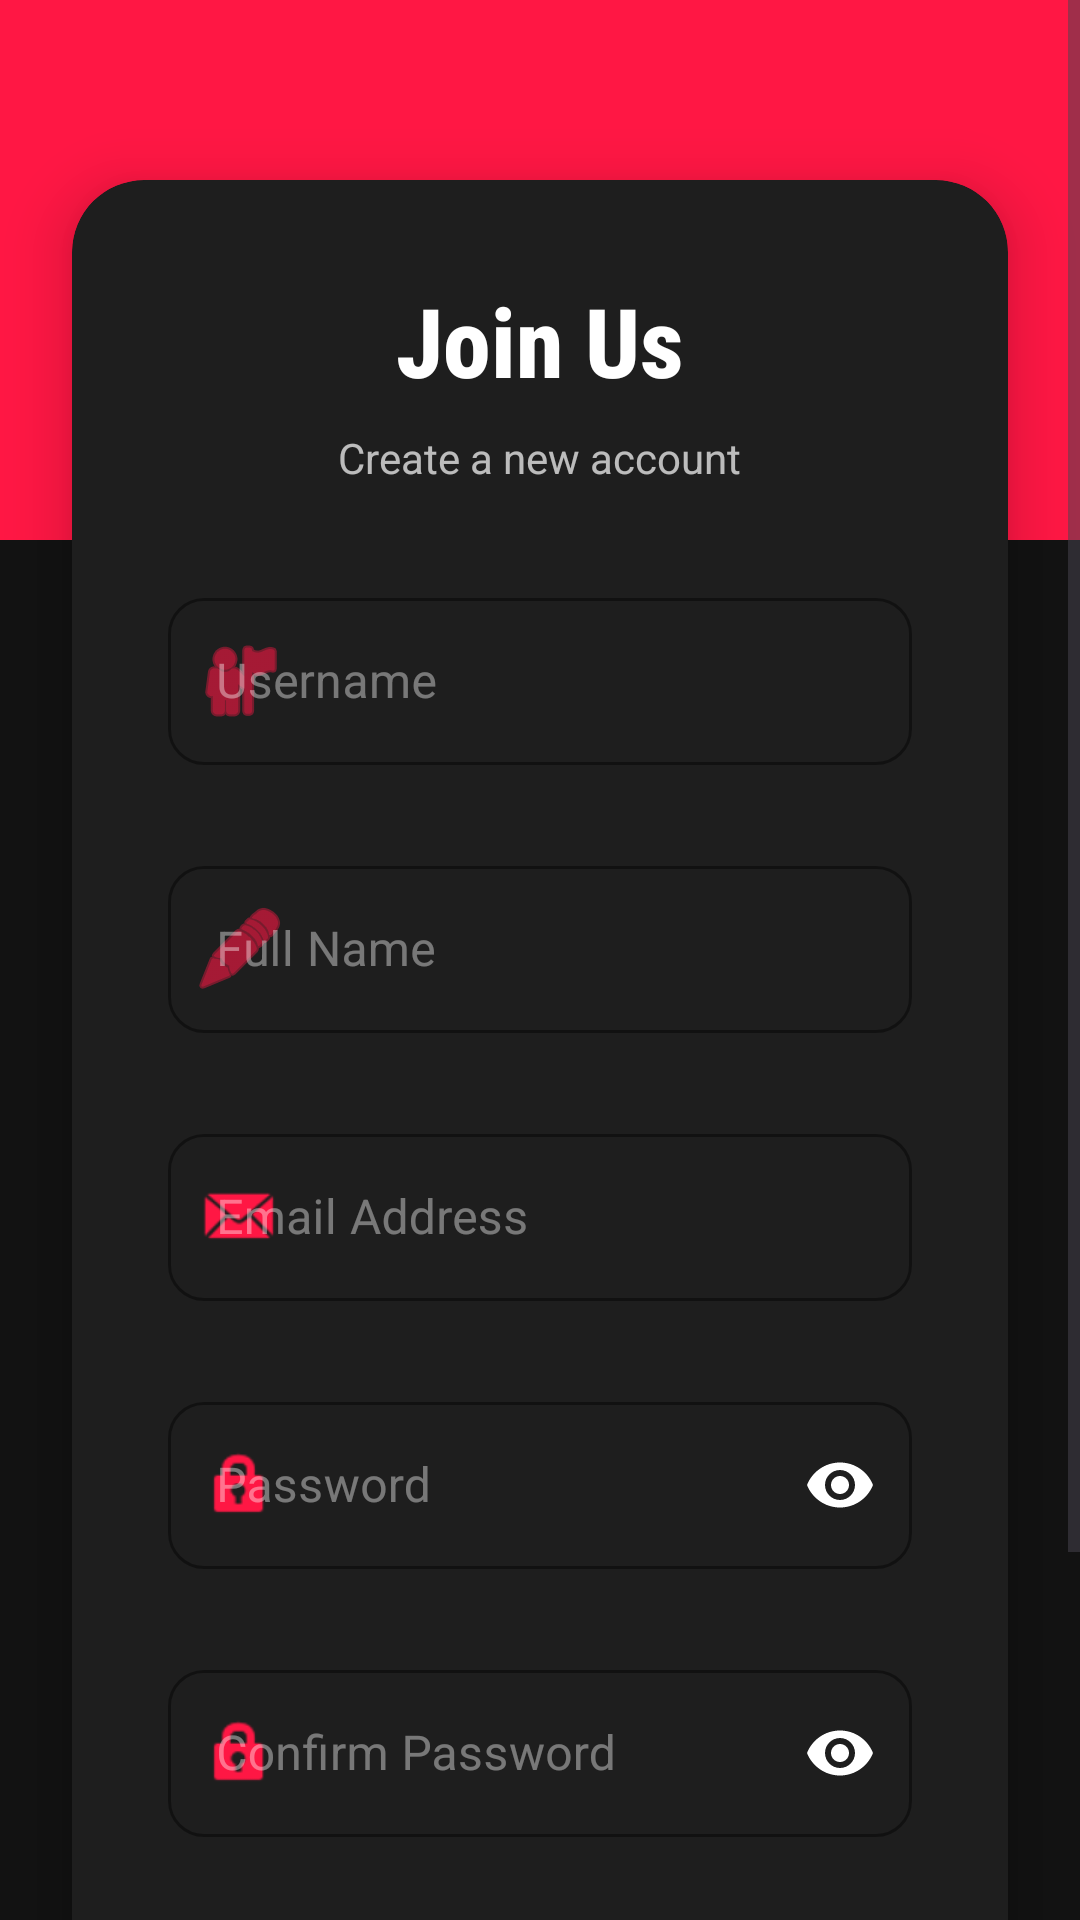

Here is an Android app screen rendered from its layout file. Give the layout XML and the strings, colors and styles it references.
<!-- AndroidManifest.xml: application theme Theme.FormLogRegiss -->
<!-- res/layout/activity_register.xml -->
<?xml version="1.0" encoding="utf-8"?>
<androidx.constraintlayout.widget.ConstraintLayout xmlns:android="http://schemas.android.com/apk/res/android"
    xmlns:app="http://schemas.android.com/apk/res-auto"
    xmlns:tools="http://schemas.android.com/tools"
    android:layout_width="match_parent"
    android:layout_height="match_parent"
    android:background="@color/persona_black"
    tools:context=".RegisterActivity">

    <View
        android:id="@+id/topDecor"
        android:layout_width="match_parent"
        android:layout_height="180dp"
        android:background="@color/vibrant_red"
        app:layout_constraintTop_toTopOf="parent" />

    <ScrollView
        android:layout_width="match_parent"
        android:layout_height="0dp"
        android:fillViewport="true"
        app:layout_constraintBottom_toBottomOf="parent"
        app:layout_constraintTop_toTopOf="parent"
        app:layout_constraintVertical_bias="0.5">

        <com.google.android.material.card.MaterialCardView
            android:layout_width="match_parent"
            android:layout_height="wrap_content"
            android:layout_marginHorizontal="24dp"
            android:layout_marginVertical="60dp"
            app:cardBackgroundColor="@color/elegant_grey"
            app:cardCornerRadius="24dp"
            app:cardElevation="12dp"
            app:strokeWidth="0dp">

            <LinearLayout
                android:layout_width="match_parent"
                android:layout_height="wrap_content"
                android:orientation="vertical"
                android:padding="32dp">

                <TextView
                    android:layout_width="wrap_content"
                    android:layout_height="wrap_content"
                    android:text="Join Us"
                    android:textColor="@color/white"
                    android:textSize="32sp"
                    android:textStyle="bold"
                    android:fontFamily="sans-serif-condensed-medium"
                    android:layout_gravity="center_horizontal"
                    android:layout_marginBottom="8dp"/>

                <TextView
                    android:layout_width="wrap_content"
                    android:layout_height="wrap_content"
                    android:text="Create a new account"
                    android:textColor="#B3FFFFFF"
                    android:textSize="14sp"
                    android:layout_gravity="center_horizontal"
                    android:layout_marginBottom="32dp"/>

                <com.google.android.material.textfield.TextInputLayout
                    android:id="@+id/tilRegUsername"
                    android:layout_width="match_parent"
                    android:layout_height="wrap_content"
                    android:hint="Username"
                    app:boxStrokeColor="@color/vibrant_red"
                    app:hintTextColor="@color/vibrant_red"
                    android:textColorHint="#66FFFFFF"
                    app:boxCornerRadiusBottomEnd="12dp"
                    app:boxCornerRadiusBottomStart="12dp"
                    app:boxCornerRadiusTopEnd="12dp"
                    app:boxCornerRadiusTopStart="12dp"
                    app:startIconDrawable="@android:drawable/ic_menu_myplaces"
                    app:startIconTint="@color/vibrant_red"
                    app:errorEnabled="true"
                    style="@style/Widget.MaterialComponents.TextInputLayout.OutlinedBox">

                    <com.google.android.material.textfield.TextInputEditText
                        android:id="@+id/etRegUsername"
                        android:layout_width="match_parent"
                        android:layout_height="wrap_content"
                        android:textColor="@color/white"
                        android:inputType="text"/>
                </com.google.android.material.textfield.TextInputLayout>

                <com.google.android.material.textfield.TextInputLayout
                    android:id="@+id/tilRegNama"
                    android:layout_width="match_parent"
                    android:layout_height="wrap_content"
                    android:hint="Full Name"
                    android:layout_marginTop="8dp"
                    app:boxStrokeColor="@color/vibrant_red"
                    app:hintTextColor="@color/vibrant_red"
                    android:textColorHint="#66FFFFFF"
                    app:boxCornerRadiusBottomEnd="12dp"
                    app:boxCornerRadiusBottomStart="12dp"
                    app:boxCornerRadiusTopEnd="12dp"
                    app:boxCornerRadiusTopStart="12dp"
                    app:startIconDrawable="@android:drawable/ic_menu_edit"
                    app:startIconTint="@color/vibrant_red"
                    app:errorEnabled="true"
                    style="@style/Widget.MaterialComponents.TextInputLayout.OutlinedBox">

                    <com.google.android.material.textfield.TextInputEditText
                        android:id="@+id/etRegNama"
                        android:layout_width="match_parent"
                        android:layout_height="wrap_content"
                        android:textColor="@color/white"
                        android:inputType="textPersonName"/>
                </com.google.android.material.textfield.TextInputLayout>

                <com.google.android.material.textfield.TextInputLayout
                    android:id="@+id/tilRegEmail"
                    android:layout_width="match_parent"
                    android:layout_height="wrap_content"
                    android:hint="Email Address"
                    android:layout_marginTop="8dp"
                    app:boxStrokeColor="@color/vibrant_red"
                    app:hintTextColor="@color/vibrant_red"
                    android:textColorHint="#66FFFFFF"
                    app:boxCornerRadiusBottomEnd="12dp"
                    app:boxCornerRadiusBottomStart="12dp"
                    app:boxCornerRadiusTopEnd="12dp"
                    app:boxCornerRadiusTopStart="12dp"
                    app:startIconDrawable="@android:drawable/sym_action_email"
                    app:startIconTint="@color/vibrant_red"
                    app:errorEnabled="true"
                    style="@style/Widget.MaterialComponents.TextInputLayout.OutlinedBox">

                    <com.google.android.material.textfield.TextInputEditText
                        android:id="@+id/etRegEmail"
                        android:layout_width="match_parent"
                        android:layout_height="wrap_content"
                        android:textColor="@color/white"
                        android:inputType="textEmailAddress"/>
                </com.google.android.material.textfield.TextInputLayout>

                <com.google.android.material.textfield.TextInputLayout
                    android:id="@+id/tilRegPassword"
                    android:layout_width="match_parent"
                    android:layout_height="wrap_content"
                    android:hint="Password"
                    android:layout_marginTop="8dp"
                    app:boxStrokeColor="@color/vibrant_red"
                    app:hintTextColor="@color/vibrant_red"
                    android:textColorHint="#66FFFFFF"
                    app:boxCornerRadiusBottomEnd="12dp"
                    app:boxCornerRadiusBottomStart="12dp"
                    app:boxCornerRadiusTopEnd="12dp"
                    app:boxCornerRadiusTopStart="12dp"
                    app:startIconDrawable="@android:drawable/ic_lock_idle_lock"
                    app:startIconTint="@color/vibrant_red"
                    app:passwordToggleEnabled="true"
                    app:passwordToggleTint="@color/white"
                    app:errorEnabled="true"
                    style="@style/Widget.MaterialComponents.TextInputLayout.OutlinedBox">

                    <com.google.android.material.textfield.TextInputEditText
                        android:id="@+id/etRegPassword"
                        android:layout_width="match_parent"
                        android:layout_height="wrap_content"
                        android:textColor="@color/white"
                        android:inputType="textPassword"/>
                </com.google.android.material.textfield.TextInputLayout>

                <com.google.android.material.textfield.TextInputLayout
                    android:id="@+id/tilRegConfirmPassword"
                    android:layout_width="match_parent"
                    android:layout_height="wrap_content"
                    android:hint="Confirm Password"
                    android:layout_marginTop="8dp"
                    app:boxStrokeColor="@color/vibrant_red"
                    app:hintTextColor="@color/vibrant_red"
                    android:textColorHint="#66FFFFFF"
                    app:boxCornerRadiusBottomEnd="12dp"
                    app:boxCornerRadiusBottomStart="12dp"
                    app:boxCornerRadiusTopEnd="12dp"
                    app:boxCornerRadiusTopStart="12dp"
                    app:startIconDrawable="@android:drawable/ic_lock_idle_lock"
                    app:startIconTint="@color/vibrant_red"
                    app:passwordToggleEnabled="true"
                    app:passwordToggleTint="@color/white"
                    app:errorEnabled="true"
                    style="@style/Widget.MaterialComponents.TextInputLayout.OutlinedBox">

                    <com.google.android.material.textfield.TextInputEditText
                        android:id="@+id/etRegConfirmPassword"
                        android:layout_width="match_parent"
                        android:layout_height="wrap_content"
                        android:textColor="@color/white"
                        android:inputType="textPassword"/>
                </com.google.android.material.textfield.TextInputLayout>

                <com.google.android.material.button.MaterialButton
                    android:id="@+id/btnRegister"
                    android:layout_width="match_parent"
                    android:layout_height="60dp"
                    android:text="SIGN UP"
                    android:layout_marginTop="24dp"
                    android:backgroundTint="@color/vibrant_red"
                    android:textColor="@color/white"
                    android:textStyle="bold"
                    android:textSize="16sp"
                    app:cornerRadius="12dp"
                    app:elevation="4dp"/>

                <TextView
                    android:id="@+id/tvLogin"
                    android:layout_width="wrap_content"
                    android:layout_height="wrap_content"
                    android:text="Already have an account? Login"
                    android:layout_marginTop="24dp"
                    android:textColor="@color/vibrant_red"
                    android:textSize="14sp"
                    android:textStyle="bold"
                    android:layout_gravity="center_horizontal"
                    android:clickable="true"
                    android:focusable="true"/>

            </LinearLayout>
        </com.google.android.material.card.MaterialCardView>
    </ScrollView>

</androidx.constraintlayout.widget.ConstraintLayout>
<!-- resources referenced by this layout -->
<resources>
  <color name="elegant_grey">#1E1E1E</color>
  <color name="persona_black">#121212</color>
  <color name="vibrant_red">#FF1744</color>
  <color name="white">#FFFFFFFF</color>
  <style name="Theme.FormLogRegiss" parent="Base.Theme.FormLogRegiss" />
  <style name="Base.Theme.FormLogRegiss" parent="Theme.Material3.DayNight.NoActionBar">
          <item name="colorPrimary">@color/persona_red</item>
          <item name="colorOnPrimary">@color/white</item>
          <item name="android:windowBackground">@drawable/bg_gradient_light</item>
          <item name="colorSurface">@color/white</item>
          <item name="colorOnSurface">@color/black</item>
          <item name="colorSecondary">@color/vibrant_red</item>
      </style>
  <color name="persona_red">#D32F2F</color>
  <!-- drawable bg_gradient_light (drawable) -->
  <?xml version="1.0" encoding="utf-8"?>
  <shape xmlns:android="http://schemas.android.com/apk/res/android"
      android:shape="rectangle">
      <gradient
          android:angle="135"
          android:endColor="@color/grad_end_light"
          android:startColor="@color/grad_start_light"
          android:type="linear" />
  </shape>
  <color name="black">#FF000000</color>
  <color name="grad_end_light">#FFEBEE</color>
  <color name="grad_start_light">#FFFFFF</color>
</resources>
